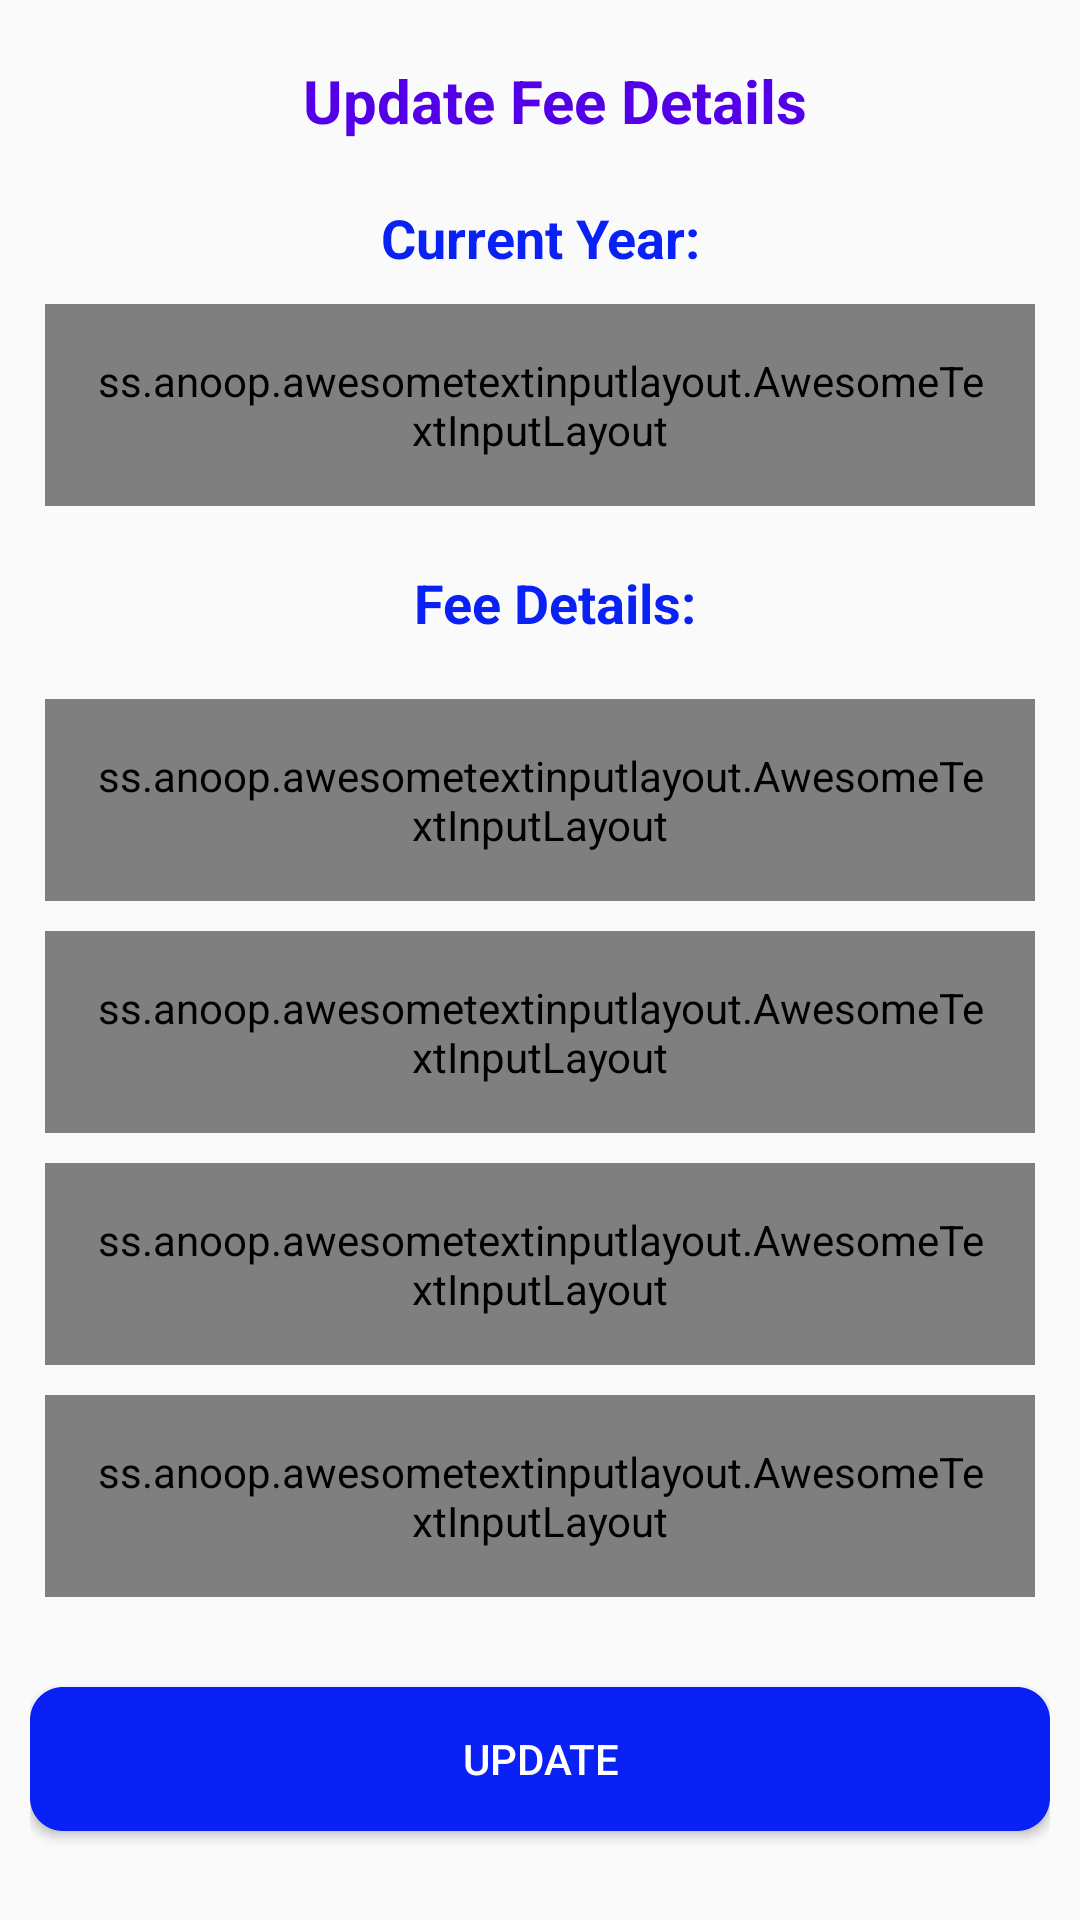

Reconstruct the res/layout file that produces this screen, plus the resources it refers to.
<!-- AndroidManifest.xml: application theme AppTheme -->
<!-- res/layout/update_details.xml -->
<?xml version="1.0" encoding="utf-8"?>

<androidx.constraintlayout.widget.ConstraintLayout xmlns:android="http://schemas.android.com/apk/res/android"
    xmlns:app="http://schemas.android.com/apk/res-auto"
    xmlns:tools="http://schemas.android.com/tools"
    android:layout_width="match_parent"
    android:layout_height="wrap_content"
    android:padding="10dp">


    <TextView
        android:id="@+id/textView01"
        android:layout_width="wrap_content"
        android:layout_height="wrap_content"
        android:layout_marginStart="10dp"
        android:layout_marginTop="10dp"
        android:text="Update Fee Details"
        android:textColor="@color/secondprimary"
        android:textSize="20sp"
        android:textStyle="bold"
        app:layout_constraintEnd_toEndOf="parent"
        app:layout_constraintHorizontal_bias="0.5"
        app:layout_constraintStart_toStartOf="parent"
        app:layout_constraintTop_toTopOf="parent" />

    <TextView
        android:id="@+id/textView1"
        android:layout_width="wrap_content"
        android:layout_height="wrap_content"
        android:layout_marginTop="20dp"
        android:text="Current Year:"
        android:textColor="@color/colorPrimary"
        android:textSize="18sp"
        android:textStyle="bold"
        app:layout_constraintEnd_toEndOf="parent"
        app:layout_constraintHorizontal_bias="0.5"
        app:layout_constraintStart_toStartOf="parent"
        app:layout_constraintTop_toBottomOf="@+id/textView01" />

    <ss.anoop.awesometextinputlayout.AwesomeTextInputLayout
        android:id="@+id/y"
        android:layout_width="0dp"
        android:layout_height="wrap_content"
        android:layout_marginStart="5dp"
        android:layout_marginTop="10dp"
        android:layout_marginEnd="5dp"
        android:padding="16dp"
        app:borderColor="#5300e8"
        app:borderWidth="2dp"
        app:cornerRadius="8dp"
        app:layout_constraintEnd_toEndOf="parent"
        app:layout_constraintStart_toStartOf="parent"
        app:layout_constraintTop_toBottomOf="@+id/textView1">

        <EditText
            android:id="@+id/st_year"
            android:layout_width="match_parent"
            android:layout_height="wrap_content"
            android:hint="Year(FY)"
            android:inputType="textCapCharacters" />

    </ss.anoop.awesometextinputlayout.AwesomeTextInputLayout>

    <TextView
        android:id="@+id/textView02"
        android:layout_width="wrap_content"
        android:layout_height="wrap_content"
        android:layout_marginStart="10dp"
        android:layout_marginTop="20dp"
        android:text="Fee Details:"
        android:textColor="@color/colorPrimary"
        android:textSize="18sp"
        android:textStyle="bold"
        app:layout_constraintEnd_toEndOf="parent"
        app:layout_constraintHorizontal_bias="0.5"
        app:layout_constraintStart_toStartOf="parent"
        app:layout_constraintTop_toBottomOf="@+id/y" />

    <ss.anoop.awesometextinputlayout.AwesomeTextInputLayout
        android:id="@+id/tf"
        android:layout_width="0dp"
        android:layout_height="wrap_content"
        android:layout_marginStart="5dp"
        android:layout_marginTop="20dp"
        android:layout_marginEnd="5dp"
        android:padding="16dp"
        app:borderColor="#5300e8"
        app:borderWidth="2dp"
        app:cornerRadius="8dp"
        app:layout_constraintEnd_toEndOf="parent"
        app:layout_constraintStart_toStartOf="parent"
        app:layout_constraintTop_toBottomOf="@+id/textView02">

        <EditText
            android:id="@+id/st_total"
            android:layout_width="match_parent"
            android:layout_height="wrap_content"
            android:hint="Total Fee (in Rupees)"
            android:inputType="phone"
            android:maxLength="10" />

    </ss.anoop.awesometextinputlayout.AwesomeTextInputLayout>

    <ss.anoop.awesometextinputlayout.AwesomeTextInputLayout
        android:id="@+id/fp"
        android:layout_width="0dp"
        android:layout_height="wrap_content"
        android:layout_marginStart="5dp"
        android:layout_marginTop="10dp"
        android:layout_marginEnd="5dp"
        android:padding="16dp"
        app:borderColor="#5300e8"
        app:borderWidth="2dp"
        app:cornerRadius="8dp"
        app:layout_constraintEnd_toEndOf="parent"
        app:layout_constraintStart_toStartOf="parent"
        app:layout_constraintTop_toBottomOf="@+id/tf">

        <EditText
            android:id="@+id/st_fp"
            android:layout_width="match_parent"
            android:layout_height="wrap_content"
            android:hint="Fee Paid (in Rupees)"
            android:inputType="phone"
            android:maxLength="10" />

    </ss.anoop.awesometextinputlayout.AwesomeTextInputLayout>

    <ss.anoop.awesometextinputlayout.AwesomeTextInputLayout
        android:id="@+id/fpd"
        android:layout_width="0dp"
        android:layout_height="wrap_content"
        android:layout_marginStart="5dp"
        android:layout_marginTop="10dp"
        android:layout_marginEnd="5dp"
        android:padding="16dp"
        app:borderColor="#5300e8"
        app:borderWidth="2dp"
        app:cornerRadius="8dp"
        app:layout_constraintEnd_toEndOf="parent"
        app:layout_constraintStart_toStartOf="parent"
        app:layout_constraintTop_toBottomOf="@+id/fp">

        <EditText
            android:id="@+id/st_fpdate1"
            android:layout_width="match_parent"
            android:layout_height="wrap_content"
            android:hint="Fee Paid Date (DD/MM/YYYY)"
            android:inputType="date" />

    </ss.anoop.awesometextinputlayout.AwesomeTextInputLayout>

    <ss.anoop.awesometextinputlayout.AwesomeTextInputLayout
        android:id="@+id/fr"
        android:layout_width="0dp"
        android:layout_height="wrap_content"
        android:layout_marginStart="5dp"
        android:layout_marginTop="10dp"
        android:layout_marginEnd="5dp"
        android:padding="16dp"
        app:borderColor="#5300e8"
        app:borderWidth="2dp"
        app:cornerRadius="8dp"
        app:layout_constraintEnd_toEndOf="parent"
        app:layout_constraintStart_toStartOf="parent"
        app:layout_constraintTop_toBottomOf="@+id/fpd">

        <EditText
            android:id="@+id/st_frem"
            android:layout_width="match_parent"
            android:layout_height="wrap_content"
            android:hint="Remaining fee (if fee paid, enter 00)"
            android:inputType="phone"
            android:maxLength="10" />

    </ss.anoop.awesometextinputlayout.AwesomeTextInputLayout>

    <ImageView
        android:id="@+id/cal2"
        android:layout_width="20dp"
        android:layout_height="20dp"
        android:layout_marginEnd="20dp"
        app:layout_constraintBottom_toBottomOf="@+id/fpd"
        app:layout_constraintEnd_toEndOf="@+id/fpd"
        app:layout_constraintTop_toTopOf="@+id/fpd"
        app:srcCompat="@drawable/calendar" />

    <Button
        android:id="@+id/btn_reg"
        android:layout_width="match_parent"
        android:layout_height="wrap_content"
        android:layout_marginTop="30dp"
        android:background="@drawable/button"
        android:text="update"
        android:textColor="@color/white"
        app:layout_constraintEnd_toEndOf="parent"
        app:layout_constraintHorizontal_bias="0.5"
        app:layout_constraintStart_toStartOf="parent"
        app:layout_constraintTop_toBottomOf="@+id/fr" />


</androidx.constraintlayout.widget.ConstraintLayout>
<!-- resources referenced by this layout -->
<resources>
  <color name="colorPrimary">#0921F5</color>
  <color name="secondprimary">#5300e8</color>
  <color name="white">#FFFFFFFF</color>
  <!-- drawable button (drawable) -->
  <?xml version="1.0" encoding="utf-8"?>
  <shape xmlns:android="http://schemas.android.com/apk/res/android">
  
      <solid android:color="@color/colorPrimary"/>
      <padding android:bottom="5dp" android:left="5dp" android:right="5dp" android:top="5dp"/>
      <stroke android:width="2dp" android:dashWidth="1dp" android:color="@color/colorPrimary"/>
      <corners android:radius="10dp" />
  
  </shape>
  <style name="AppTheme" parent="Theme.AppCompat.Light.DarkActionBar">
          
          <item name="colorPrimary">@color/colorPrimary</item>
          <item name="colorPrimaryDark">@color/colorPrimaryDark</item>
  
      </style>
  <color name="colorPrimaryDark">#6F50F8</color>
</resources>
